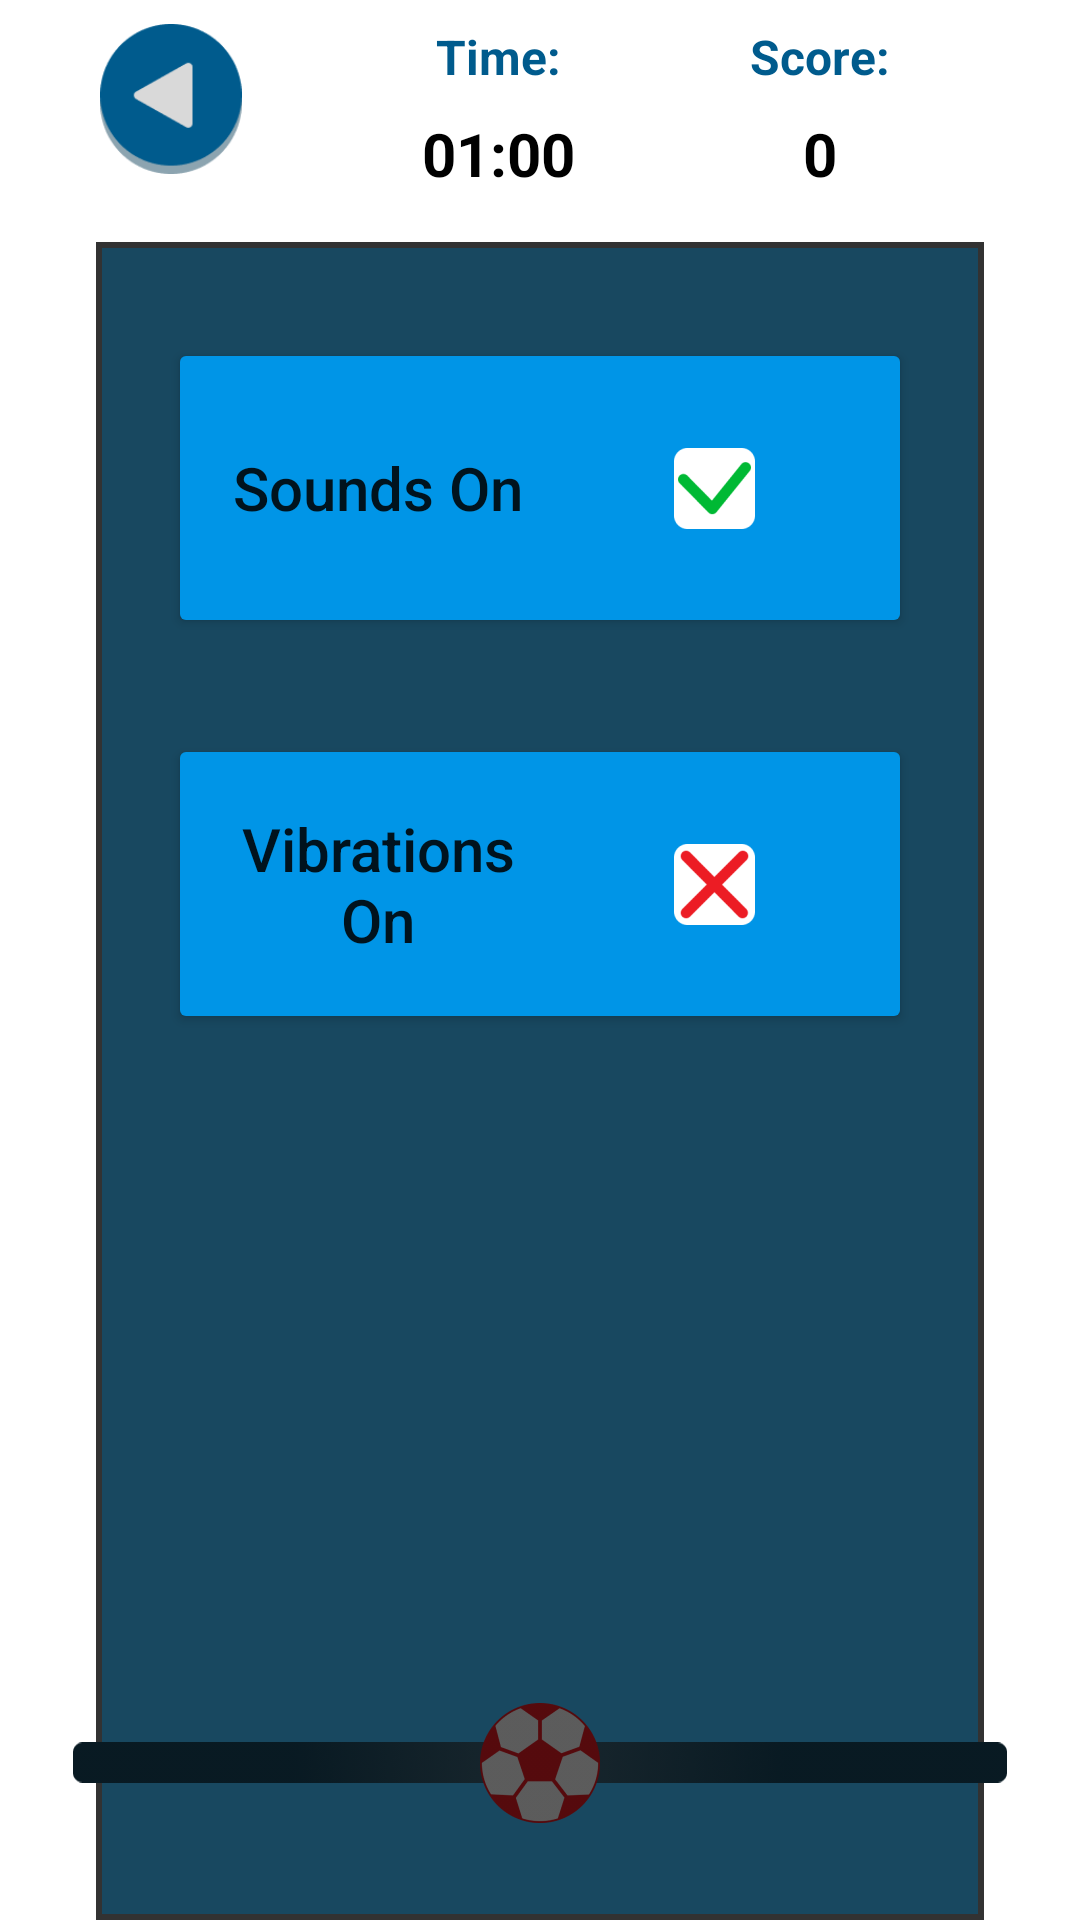

Android layout source for this screen:
<!-- AndroidManifest.xml: application theme Theme.BallFall -->
<!-- res/layout/activity_settings.xml -->
<layout xmlns:tools="http://schemas.android.com/tools"
    xmlns:android="http://schemas.android.com/apk/res/android"
    xmlns:app="http://schemas.android.com/apk/res-auto">

    <androidx.constraintlayout.widget.ConstraintLayout
        android:layout_width="match_parent"
        android:layout_height="match_parent"
        tools:context=".MainActivity">

        <ImageView
            android:id="@+id/back2"
            android:layout_width="50dp"
            android:layout_height="50dp"
            app:layout_constraintStart_toStartOf="@+id/imageView2"
            app:layout_constraintTop_toTopOf="@+id/textView"
            app:srcCompat="@drawable/back" />

        <TextView
            android:id="@+id/textView"
            android:layout_width="wrap_content"
            android:layout_height="wrap_content"
            android:layout_marginTop="8dp"
            android:text="Time:"
            android:textColor=" #005B8D"
            android:textSize="16sp"
            android:textStyle="bold"
            app:layout_constraintEnd_toStartOf="@+id/textView2"
            app:layout_constraintHorizontal_bias="0.5"
            app:layout_constraintStart_toEndOf="@+id/back2"
            app:layout_constraintTop_toTopOf="parent" />

        <TextView
            android:id="@+id/textView2"
            android:layout_width="wrap_content"
            android:layout_height="wrap_content"
            android:text="Score:"
            android:textColor=" #005B8D"
            android:textSize="16sp"
            android:textStyle="bold"
            app:layout_constraintEnd_toEndOf="parent"
            app:layout_constraintHorizontal_bias="0.5"
            app:layout_constraintStart_toEndOf="@+id/textView"
            app:layout_constraintTop_toTopOf="@+id/textView" />

        <TextView
            android:id="@+id/textView3"
            android:layout_width="wrap_content"
            android:layout_height="wrap_content"
            android:layout_marginTop="8dp"
            android:text="01:00"
            android:textColor="#000000"
            android:textSize="20sp"
            android:textStyle="bold"
            app:layout_constraintEnd_toEndOf="@+id/textView"
            app:layout_constraintStart_toStartOf="@+id/textView"
            app:layout_constraintTop_toBottomOf="@+id/textView" />

        <TextView
            android:id="@+id/textView4"
            android:layout_width="wrap_content"
            android:layout_height="wrap_content"
            android:layout_marginTop="8dp"
            android:text="0"
            android:textColor="#000000"
            android:textSize="20sp"
            android:textStyle="bold"
            app:layout_constraintEnd_toEndOf="@+id/textView2"
            app:layout_constraintStart_toStartOf="@+id/textView2"
            app:layout_constraintTop_toBottomOf="@+id/textView" />

        <ImageView
            android:id="@+id/imageView2"
            android:layout_width="0dp"
            android:layout_height="0dp"
            android:layout_marginStart="32dp"
            android:layout_marginTop="16dp"
            android:layout_marginEnd="32dp"
            app:layout_constraintBottom_toBottomOf="parent"
            app:layout_constraintEnd_toEndOf="parent"
            app:layout_constraintHorizontal_bias="0.0"
            app:layout_constraintStart_toStartOf="parent"
            app:layout_constraintTop_toBottomOf="@+id/textView3"
            app:layout_constraintVertical_bias="1.0"
            app:srcCompat="@drawable/bg_menu" />

        <Button
            android:id="@+id/button"
            android:layout_width="0dp"
            android:layout_height="100dp"
            android:layout_marginStart="24dp"
            android:layout_marginTop="32dp"
            android:layout_marginEnd="24dp"
            android:backgroundTint="#0095E7"
            android:elevation="20dp"
            android:shadowDy="5"
            android:shadowRadius="10"
            android:drawableRight="@mipmap/on1_foreground"
            android:text="Sounds On"
            android:textAllCaps="false"
            android:textSize="20sp"
            app:cornerRadius="30dp"
            app:layout_constraintEnd_toEndOf="@+id/imageView2"
            app:layout_constraintStart_toStartOf="@+id/imageView2"
            app:layout_constraintTop_toTopOf="@+id/imageView2" />

        <Button
            android:id="@+id/button2"
            android:layout_width="0dp"
            android:layout_height="100dp"
            android:layout_marginStart="24dp"
            android:layout_marginTop="32dp"
            android:layout_marginEnd="24dp"
            android:backgroundTint="#0095E7"
            android:drawableRight="@mipmap/off_foreground"
            android:elevation="20dp"
            android:shadowDy="5"
            android:shadowRadius="10"
            android:text="Vibrations On"
            android:textAllCaps="false"
            android:textSize="20sp"
            app:cornerRadius="30dp"
            app:layout_constraintEnd_toEndOf="@+id/imageView2"
            app:layout_constraintStart_toStartOf="@+id/imageView2"
            app:layout_constraintTop_toBottomOf="@+id/button" />

        <ImageView
            android:id="@+id/imageView4"
            android:layout_width="0dp"
            android:layout_height="wrap_content"
            android:layout_marginStart="-8dp"
            android:layout_marginEnd="-8dp"
            android:layout_marginBottom="32dp"
            android:tint="#A3000000"
            app:layout_constraintBottom_toBottomOf="parent"
            app:layout_constraintEnd_toEndOf="@+id/imageView2"
            app:layout_constraintStart_toStartOf="@+id/imageView2"
            app:srcCompat="@drawable/line" />

        <ImageView
            android:id="@+id/ball"
            android:layout_width="40dp"
            android:layout_height="40dp"
            android:tint="#A3000000"
            app:layout_constraintBottom_toBottomOf="@+id/imageView4"
            app:layout_constraintEnd_toEndOf="@+id/imageView4"
            app:layout_constraintStart_toStartOf="@+id/imageView4"
            app:layout_constraintTop_toTopOf="@+id/imageView4"
            app:srcCompat="@drawable/red_ball" />
    </androidx.constraintlayout.widget.ConstraintLayout>
</layout>
<!-- resources referenced by this layout -->
<resources>
  <!-- drawable back: png bitmap (drawable, 4047 bytes) -->
  <!-- drawable bg_menu (drawable) -->
  <?xml version="1.0" encoding="utf-8"?>
  <shape xmlns:android="http://schemas.android.com/apk/res/android">
   <stroke android:width="2dp" android:color="#323232"/>
      <solid android:color="#184860"/>
  </shape>
  <!-- drawable line: png bitmap (drawable, 12702 bytes) -->
  <!-- drawable red_ball: png bitmap (drawable, 7044 bytes) -->
  <!-- mipmap off_foreground: png bitmap (mipmap-hdpi, 1424 bytes) -->
  <!-- mipmap on1_foreground: png bitmap (mipmap-hdpi, 1360 bytes) -->
  <style name="Theme.BallFall" parent="Theme.MaterialComponents.DayNight.DarkActionBar">
          
          <item name="colorPrimary">@color/purple_500</item>
          <item name="colorPrimaryVariant">@color/purple_700</item>
          <item name="colorOnPrimary">@color/white</item>
          
          <item name="colorSecondary">@color/teal_200</item>
          <item name="colorSecondaryVariant">@color/teal_700</item>
          <item name="colorOnSecondary">@color/black</item>
          
          <item name="android:statusBarColor" tools:targetApi="l">#FF616161</item>
          
          <item name="android:windowNoTitle">true</item>
          <item name="android:windowActionBar">false</item>
          <item name="windowNoTitle">true</item>
          <item name="windowActionBar">false</item>
      </style>
  <color name="purple_500">#FF6200EE</color>
  <color name="purple_700">#FF3700B3</color>
  <color name="white">#FFFFFFFF</color>
  <color name="teal_200">#FF03DAC5</color>
  <color name="teal_700">#FF018786</color>
  <color name="black">#FF000000</color>
</resources>
